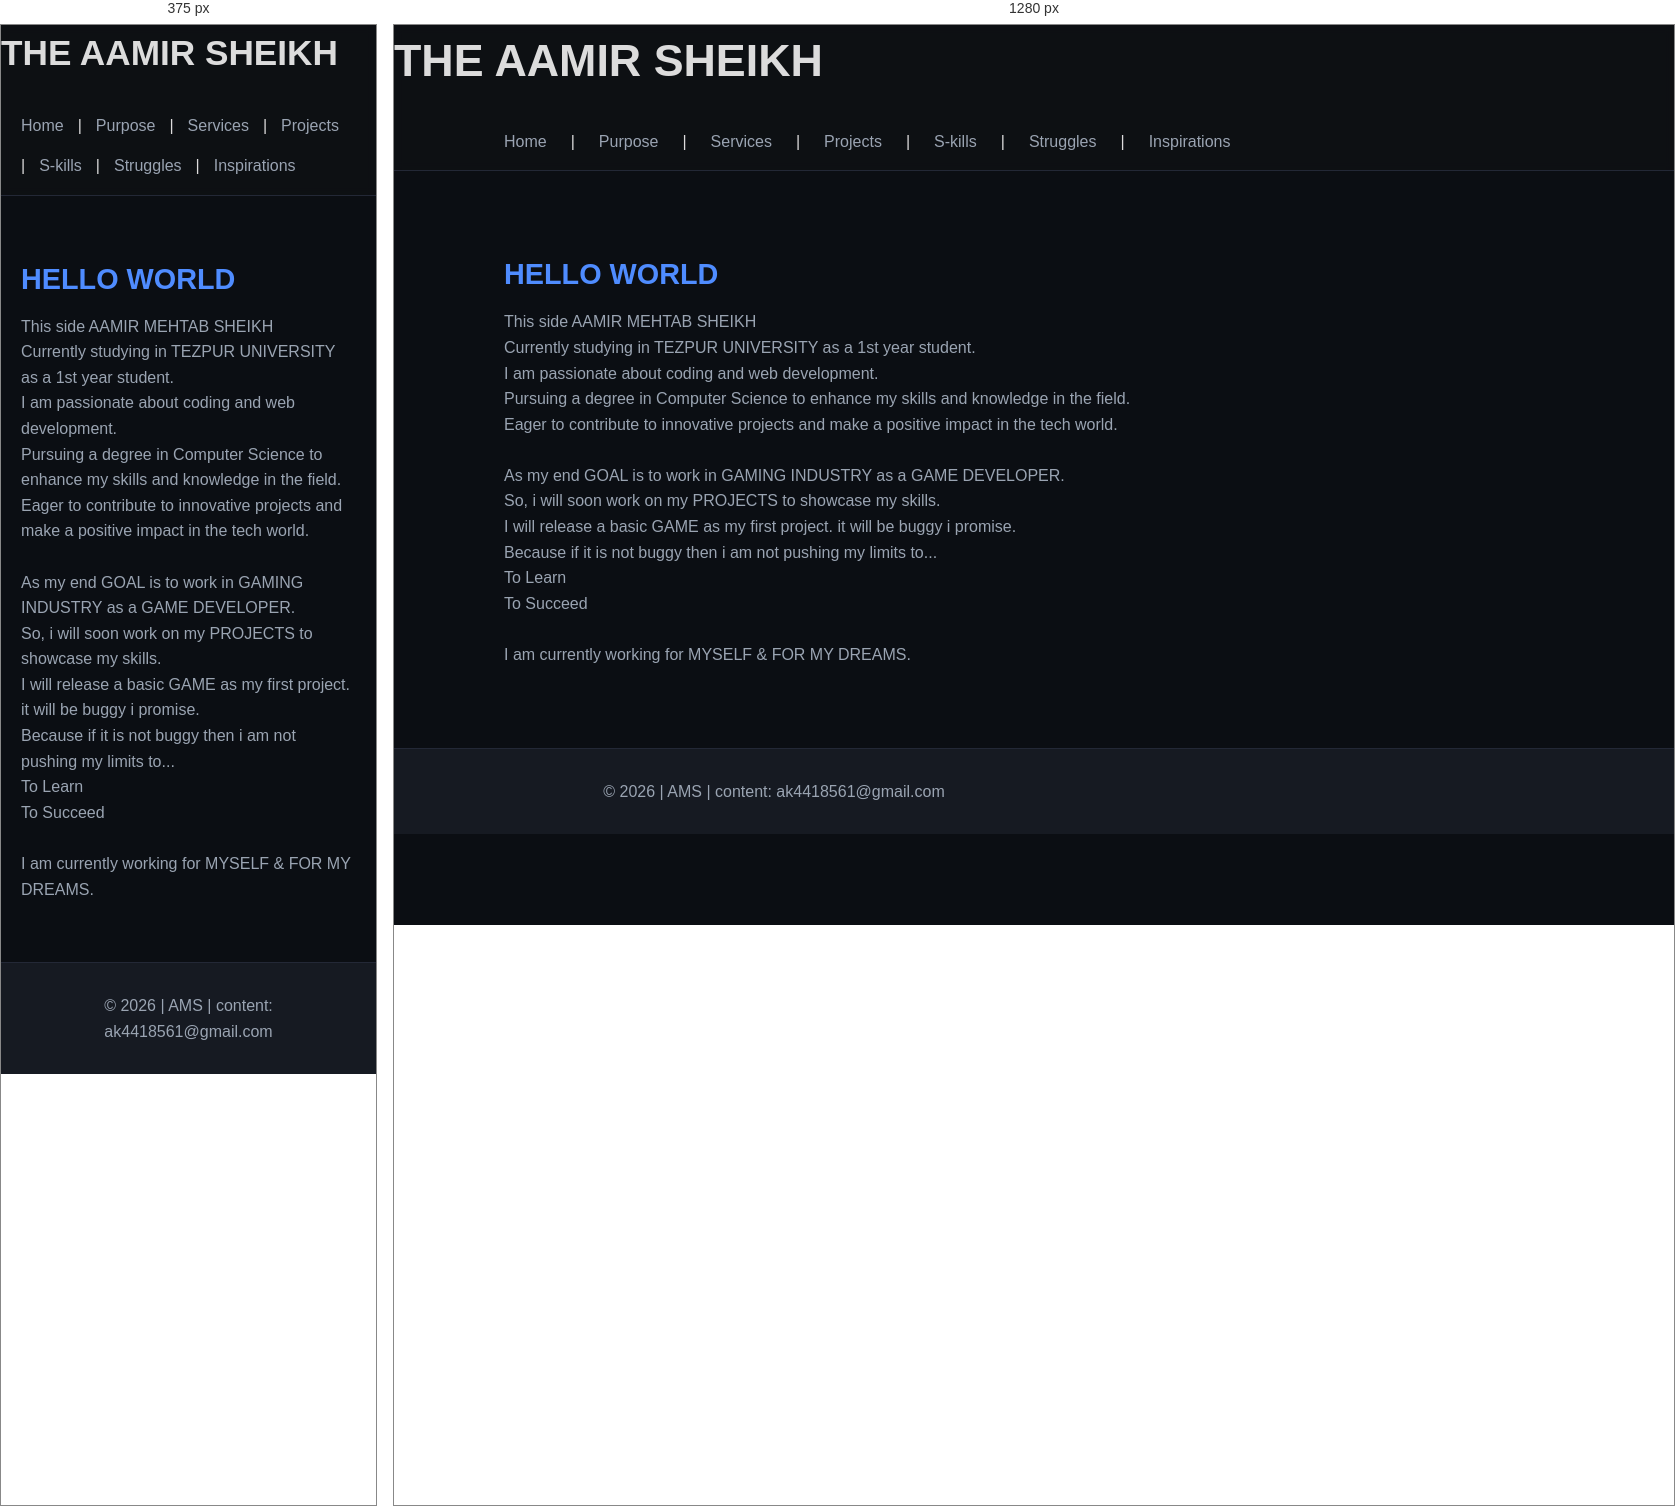
Rendered at 375 px and 1280 px, left to right.

<!-- file: INDEX.HTML -->
<!DOCTYPE html>
<html lang="en"
>

<head>
    <meta charset="UTF-8">
    <title>THE AAMIR SHEIKH</title>
    <link rel="stylesheet" href="STYLE.CSS">
</head>


<body>

    <header>
        <h1>THE AAMIR SHEIKH</h1>
        <nav>
            <a href="INDEX.HTML">Home</a> |
              <a href="PURPOSE.HTML">Purpose</a> |
            <a href="SERVICES.HTML">Services</a> |
            <a href="PROJECTS.HTML">Projects</a> |
            <a href="S-KILLS.HTML">S-kills</a> |
            <a href="STRUGGLES.HTML">Struggles</a> |
            <a href="INSPIRATIONS.html">Inspirations</a>

        </nav>
    </header>

    <main>
        <h2>HELLO WORLD</h2>
        <p>This side AAMIR MEHTAB SHEIKH <BR>
            Currently studying in TEZPUR UNIVERSITY as a 1st year student.
        <br> 
        I am passionate about coding and web development.
        <br>
        Pursuing a degree in Computer Science to enhance my skills and knowledge in the field.
        <br>
        Eager to contribute to innovative projects and make a positive impact in the tech world.
        <br>
        <br>
        As my end GOAL is to work in GAMING INDUSTRY as a GAME DEVELOPER.
        <BR>
            So, i will soon work on my PROJECTS to showcase my skills.
            <br>
        
            
            I will release a basic GAME as my first project. it will be buggy i promise.
            <br>
            Because if it is not buggy then i am not pushing my limits to...
        <br>
        To Learn 
        <br>
        To Succeed
        <br>
        <br>
        I am currently working for MYSELF & FOR MY DREAMS.
    </p>
    </main>

    <footer>
        <p>© 2026 | AMS  | content: ak4418561@gmail.com</p>
    </footer>

</body>
</html>


/* @media block from STYLE.CSS */
@media (max-width: 768px) {
  nav {
    flex-wrap: wrap;
    gap: 14px;
  }

  h1 {
    font-size: 2.2rem;
  }

  main {
    padding: 60px 20px;
  }
}